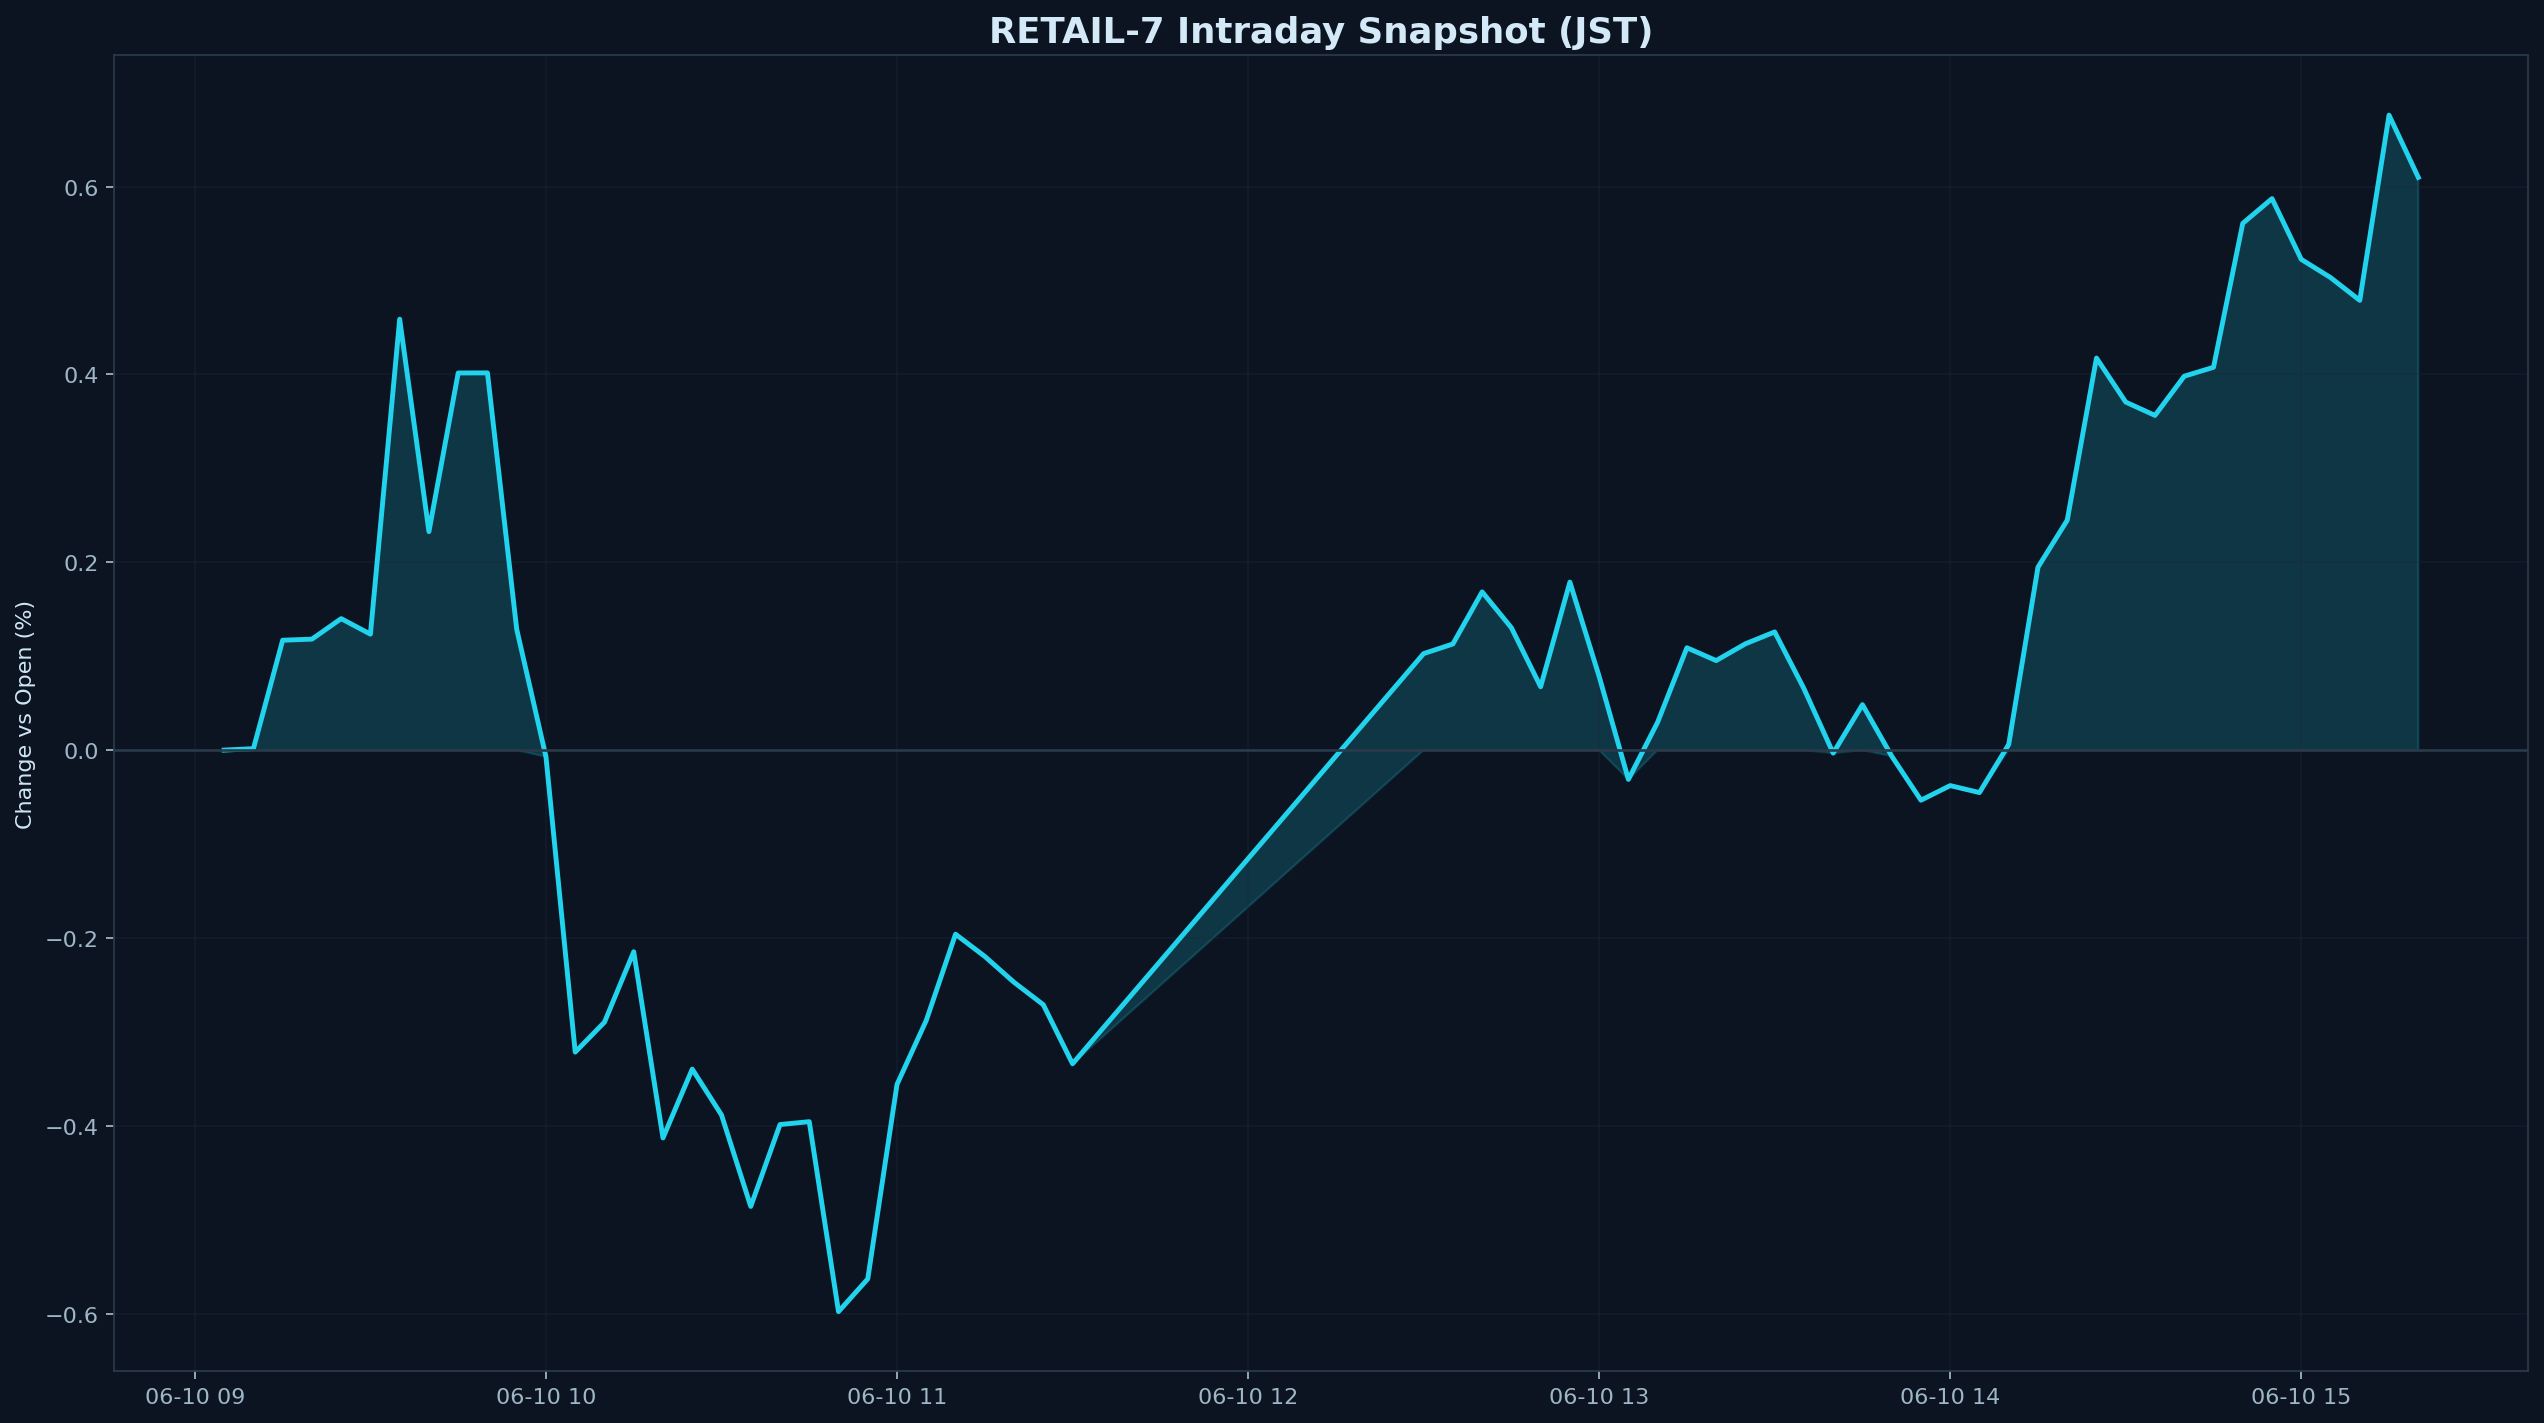

The file beside this chart, header and first rows:
datetime_jst, pct
2026-06-10 09:05:00+09:00, 0.000000
2026-06-10 09:10:00+09:00, 0.001553
2026-06-10 09:15:00+09:00, 0.117
2026-06-10 09:20:00+09:00, 0.1182
2026-06-10 09:25:00+09:00, 0.14
2026-06-10 09:30:00+09:00, 0.1235
2026-06-10 09:35:00+09:00, 0.4588
2026-06-10 09:40:00+09:00, 0.2327
2026-06-10 09:45:00+09:00, 0.4016
2026-06-10 09:50:00+09:00, 0.4016
2026-06-10 09:55:00+09:00, 0.1287
2026-06-10 10:00:00+09:00, -0.007089
2026-06-10 10:05:00+09:00, -0.3216
2026-06-10 10:10:00+09:00, -0.2897
2026-06-10 10:15:00+09:00, -0.2147
2026-06-10 10:20:00+09:00, -0.413
2026-06-10 10:25:00+09:00, -0.3397
2026-06-10 10:30:00+09:00, -0.3884
2026-06-10 10:35:00+09:00, -0.4859
2026-06-10 10:40:00+09:00, -0.3987
2026-06-10 10:45:00+09:00, -0.3956
2026-06-10 10:50:00+09:00, -0.5979
2026-06-10 10:55:00+09:00, -0.563
2026-06-10 11:00:00+09:00, -0.3559
2026-06-10 11:05:00+09:00, -0.2878
2026-06-10 11:10:00+09:00, -0.196
2026-06-10 11:15:00+09:00, -0.2197
2026-06-10 11:20:00+09:00, -0.2472
2026-06-10 11:25:00+09:00, -0.2711
2026-06-10 11:30:00+09:00, -0.334
2026-06-10 12:30:00+09:00, 0.1027
2026-06-10 12:35:00+09:00, 0.113
2026-06-10 12:40:00+09:00, 0.1685
2026-06-10 12:45:00+09:00, 0.1303
2026-06-10 12:50:00+09:00, 0.06746
2026-06-10 12:55:00+09:00, 0.1788
2026-06-10 13:00:00+09:00, 0.07846
2026-06-10 13:05:00+09:00, -0.03123
2026-06-10 13:10:00+09:00, 0.02976
2026-06-10 13:15:00+09:00, 0.109
2026-06-10 13:20:00+09:00, 0.09532
2026-06-10 13:25:00+09:00, 0.1132
2026-06-10 13:30:00+09:00, 0.1258
2026-06-10 13:35:00+09:00, 0.06548
2026-06-10 13:40:00+09:00, -0.003225
2026-06-10 13:45:00+09:00, 0.0484
2026-06-10 13:50:00+09:00, -0.006391
2026-06-10 13:55:00+09:00, -0.05332
2026-06-10 14:00:00+09:00, -0.0378
2026-06-10 14:05:00+09:00, -0.04521
2026-06-10 14:10:00+09:00, 0.006059
2026-06-10 14:15:00+09:00, 0.1948
2026-06-10 14:20:00+09:00, 0.2448
2026-06-10 14:25:00+09:00, 0.4175
2026-06-10 14:30:00+09:00, 0.3705
2026-06-10 14:35:00+09:00, 0.3564
2026-06-10 14:40:00+09:00, 0.3981
2026-06-10 14:45:00+09:00, 0.4076
2026-06-10 14:50:00+09:00, 0.5609
2026-06-10 14:55:00+09:00, 0.5872
... 5 more rows
